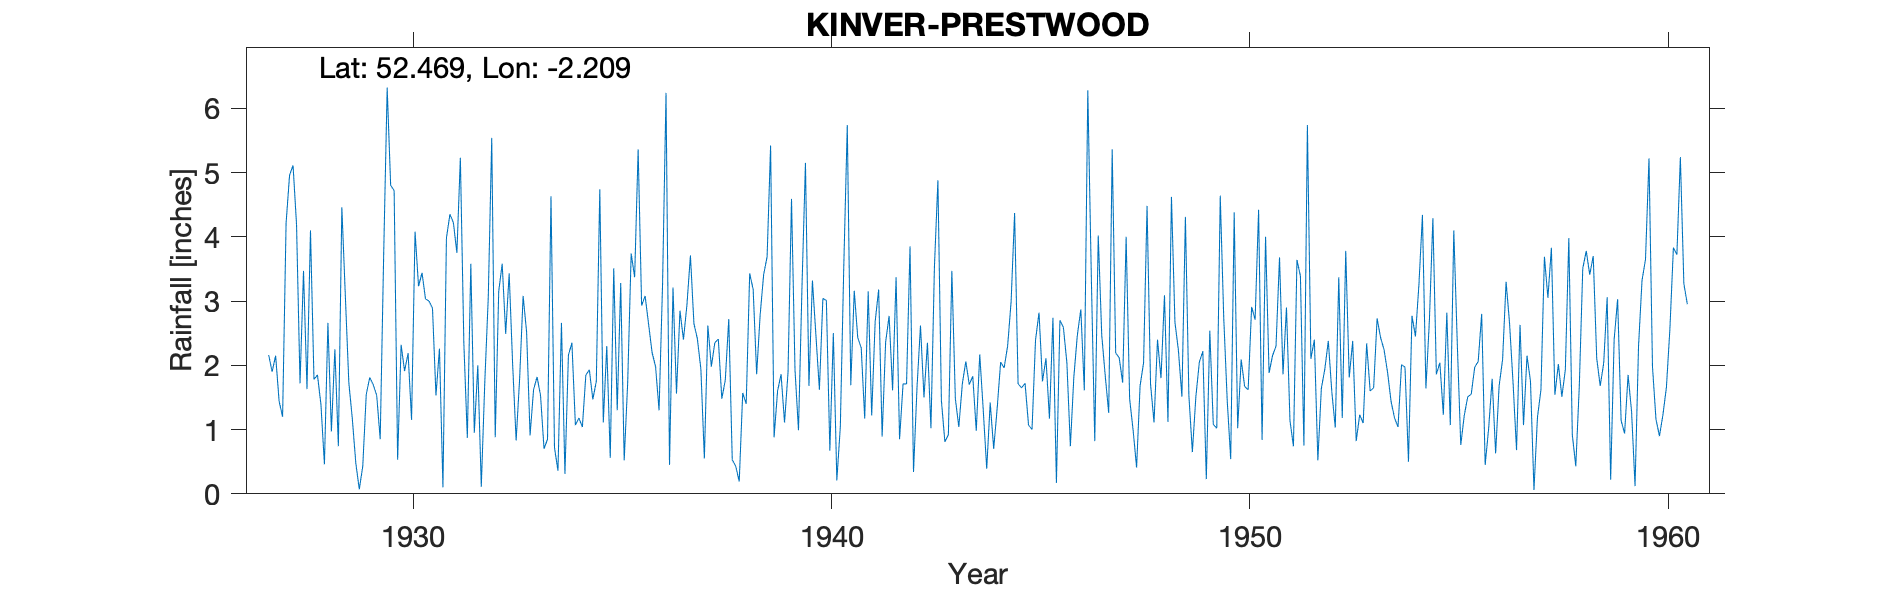

The data file committed next to this chart (first rows):
KINVER-PRESTWOOD, , , , , , , , , , , , , , , , , , , , , , , 
Grid ref, SO859857, Long, -2.209, Lat, 52.47, Elevation, 179, ft., , , , , , , , , , , , , , , 
Station no, 2315, , , , , , , , , , , , , , , , , , , , , , 
, 1920, 1921, 1922, 1923, 1924, 1925, 1926, 1927, 1928, 1929, 1930, 1931, 1932, 1933, 1934, 1935, 1936, 1937, 1938, 1939, 1940, 1941, 1942
January, , , , , , , , 2.16, 4.1, 1.17, 4.72, 1.53, 2, 1.79, 2.66, 1.11, 3.08, 2.94, 2.72, 5.42, 3.32, 3.16, 3.37
February, , , , , , , , 1.9, 1.78, 0.48, 0.53, 2.26, 0.11, 3.08, 0.31, 2.3, 2.64, 3.71, 0.53, 0.88, 2.47, 2.43, 0.85
March, , , , , , , , 2.15, 1.85, 0.07, 2.32, 0.1, 1.73, 2.52, 2.16, 0.56, 2.2, 2.65, 0.43, 1.6, 1.62, 2.27, 1.71
April, , , , , , , , 1.44, 1.39, 0.43, 1.91, 3.98, 3.05, 0.91, 2.35, 3.51, 1.98, 2.41, 0.19, 1.86, 3.04, 1.17, 1.71
May, , , , , , , , 1.2, 0.46, 1.55, 2.19, 4.35, 5.54, 1.62, 1.07, 1.3, 1.3, 1.94, 1.57, 1.11, 3.01, 3.15, 3.85
June, , , , , , , , 4.21, 2.66, 1.81, 1.15, 4.22, 0.88, 1.82, 1.18, 3.28, 3.25, 0.55, 1.4, 1.89, 0.67, 1.22, 0.34
July, , , , , , , , 4.96, 0.97, 1.7, 4.08, 3.75, 3.15, 1.53, 1.04, 0.52, 6.24, 2.62, 3.43, 4.59, 2.5, 2.68, 1.65
August, , , , , , , , 5.11, 2.25, 1.53, 3.23, 5.23, 3.58, 0.7, 1.85, 1.73, 0.45, 1.98, 3.18, 1.93, 0.21, 3.18, 2.62
September, , , , , , , , 4.19, 0.74, 0.85, 3.44, 2.34, 2.49, 0.85, 1.93, 3.74, 3.21, 2.35, 1.86, 0.99, 1.04, 0.89, 1.5
October, , , , , , , , 1.72, 4.46, 3.73, 3.03, 0.87, 3.43, 4.63, 1.47, 3.37, 1.56, 2.41, 2.78, 3.21, 3.55, 2.36, 2.35
November, , , , , , , , 3.47, 3.08, 6.32, 3, 3.58, 2.01, 0.72, 1.75, 5.36, 2.85, 1.48, 3.41, 5.15, 5.74, 2.77, 1.02
December, , , , , , , , 1.63, 1.73, 4.8, 2.89, 0.95, 0.83, 0.36, 4.74, 2.93, 2.4, 1.77, 3.69, 1.68, 1.69, 1.61, 3.53
Total, , , , , , , , 34.14, 25.47, 24.44, 32.49, 33.16, 28.8, 20.53, 22.51, 29.71, 31.16, 26.81, 25.19, 30.31, 28.86, 26.89, 24.5
MIDAS src_id 9989 PRESTWOOD Start 1927 e…, , , , , , , , , , , , , , , , , , , , , , , 
NGR is adjacent to Kinver Prestwood Pump…, , , , , , , , , , , , , , , , , , , , , , , 
